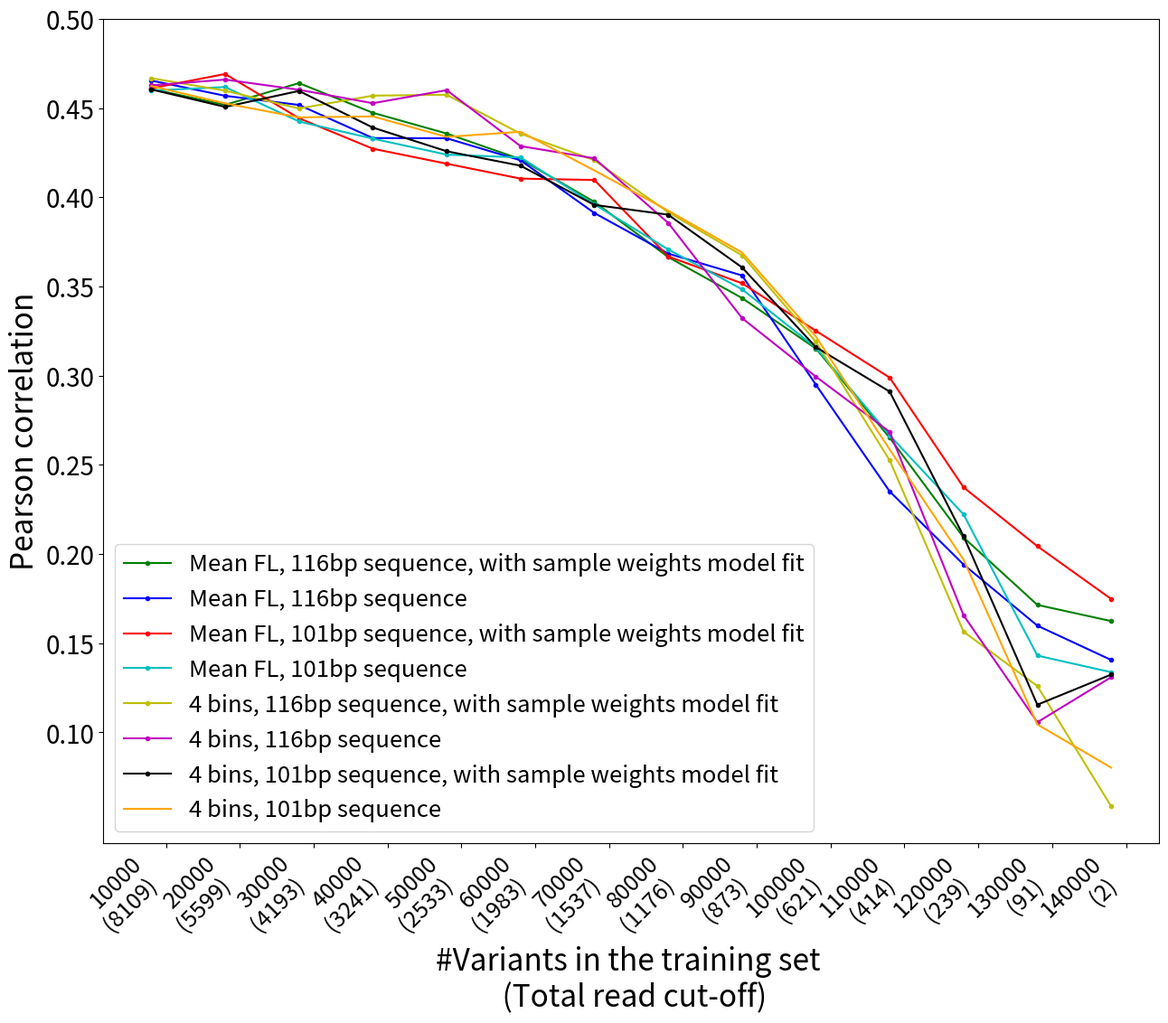

Write Python code to recreate this figure.
import numpy as np
import matplotlib.pyplot as plt

min_readtot=  [8109, 5599, 4193, 3241, 2533, 1983, 1537, 1176, 873, 621, 414, 239, 91, 2]
amount_of_data_points= [10000, 20000, 30000, 40000, 50000, 60000, 70000, 80000, 90000, 100000, 110000, 120000, 130000, 140000]

x_labels = [f"{amount}\n({min_read}) " for amount, min_read in zip(amount_of_data_points, min_readtot)]

#pearson corr
pc_bins_116_weights = [0.4667114115901132, 0.4597393872211084, 0.44975266710238926, 0.45695164780846353, 0.45744616774570007, 0.43565095346374, 0.4207542938616237, 0.39163527340924686, 0.3674423263839545, 0.3189995972761393, 0.2524743422933457, 0.1564525833398212, 0.12594593094611217, 0.05850129157940591]
pc_bins_116 = [0.46271869574550106, 0.4659520354909708, 0.4602449586530496, 0.4526928159486867, 0.4600285292285748, 0.4286765495880409, 0.42181144391030984, 0.38562119127361716, 0.3322540305303885, 0.2994480861063926, 0.26846048571933084, 0.1656665726414992, 0.1056999127601703, 0.13095125958361797]
pc_bins_101_weights= [0.4604252423755383, 0.450651189562, 0.45958516832438845, 0.43904873327780675, 0.42576910818022307, 0.41768542991324586, 0.39569744992487815, 0.390215808557403, 0.3606764252345447, 0.31597332158615615, 0.2910293193038379, 0.2100387686852636, 0.11549529790513932, 0.13241942756899958]
pc_bins_101= [0.4623395511985411, 0.45261288761526264, 0.44476993188667724, 0.4453126355149043, 0.43381278473559576, 0.43669392978438826, 0.415039300439297, 0.39249017161743227, 0.3690391726206309, 0.32190036102081054, 0.25853139703131417, 0.1968545762935772, 0.10445128220330746, 0.08022858486894842]
pc_meanfl_116 = [0.46540768209306616, 0.4568616378117214, 0.45173585826227736, 0.43317307895639845, 0.43305611229752705, 0.42069927923331624, 0.391161531133151, 0.368422032850866, 0.3561498681165882, 0.2949227122897714, 0.23507170727124754, 0.19411307586855092, 0.15983234042789873, 0.14058631511932002]
pc_meanfl_116_weights =  [0.4606744214394284, 0.45181494617077506, 0.46397746915221694, 0.4473494227646839, 0.43572054664428134, 0.42131807312987773, 0.3974166218403856, 0.3664431407581754, 0.3435019517164695, 0.31518573285883733, 0.2651565296077255, 0.20926463775142598, 0.17146752783754293, 0.16238594249261318]
pc_meanfl_101_weights= [0.46107934146014884, 0.46909534921905566, 0.4443069813115354, 0.4272010293863833, 0.4187972074524342, 0.410445596013134, 0.4096804809628385, 0.36679513538867337, 0.35176307964460835, 0.3251387853933709, 0.2988687573721671, 0.23737680114906132, 0.20435070386858056, 0.1747777214618721]
pc_meanfl_101=  [0.4597938507336168, 0.46177525414595066, 0.44246709239179083, 0.43283524665653694, 0.4238988664358011, 0.42229564547086607, 0.39600664884542525, 0.3707660540099166, 0.3484141764960336, 0.31567006298186495, 0.2664847143818682, 0.22221171368370526, 0.1430432478541996, 0.13373549384814198]

fig= plt.figure(figsize=(16, 12))
fig.subplots_adjust(top=0.95, left=0.17, right=0.9, bottom=0.19)

# Plot the lines with different colors
plt.plot(amount_of_data_points, pc_meanfl_116_weights, 'g.-', label="Mean FL, 116bp sequence, with sample weights model fit")
plt.plot(amount_of_data_points, pc_meanfl_116, 'b.-', label="Mean FL, 116bp sequence")
plt.plot(amount_of_data_points, pc_meanfl_101_weights, 'r.-', label="Mean FL, 101bp sequence, with sample weights model fit")
plt.plot(amount_of_data_points, pc_meanfl_101, 'c.-', label="Mean FL, 101bp sequence")
plt.plot(amount_of_data_points, pc_bins_116_weights, 'y.-', label="4 bins, 116bp sequence, with sample weights model fit")
plt.plot(amount_of_data_points, pc_bins_116, 'm.-', label="4 bins, 116bp sequence")
plt.plot(amount_of_data_points, pc_bins_101_weights, 'k.-', label="4 bins, 101bp sequence, with sample weights model fit")
plt.plot(amount_of_data_points, pc_bins_101, 'orange', label="4 bins, 101bp sequence")

plt.xticks(np.array(amount_of_data_points)+2000, x_labels, fontsize=18, rotation=45, ha='right')
plt.yticks(np.arange(0.1, 0.55, step=0.05), fontsize=20)
plt.xlabel("#Variants in the training set \n (Total read cut-off)", fontsize=24)
plt.ylabel("Pearson correlation", fontsize=24)

# Set legend with custom placement and font size
legend = plt.legend(loc='lower left', fontsize=18.5)
legend.get_frame().set_facecolor('white')

plt.savefig('figure_3b.png', dpi=300)
plt.show()
